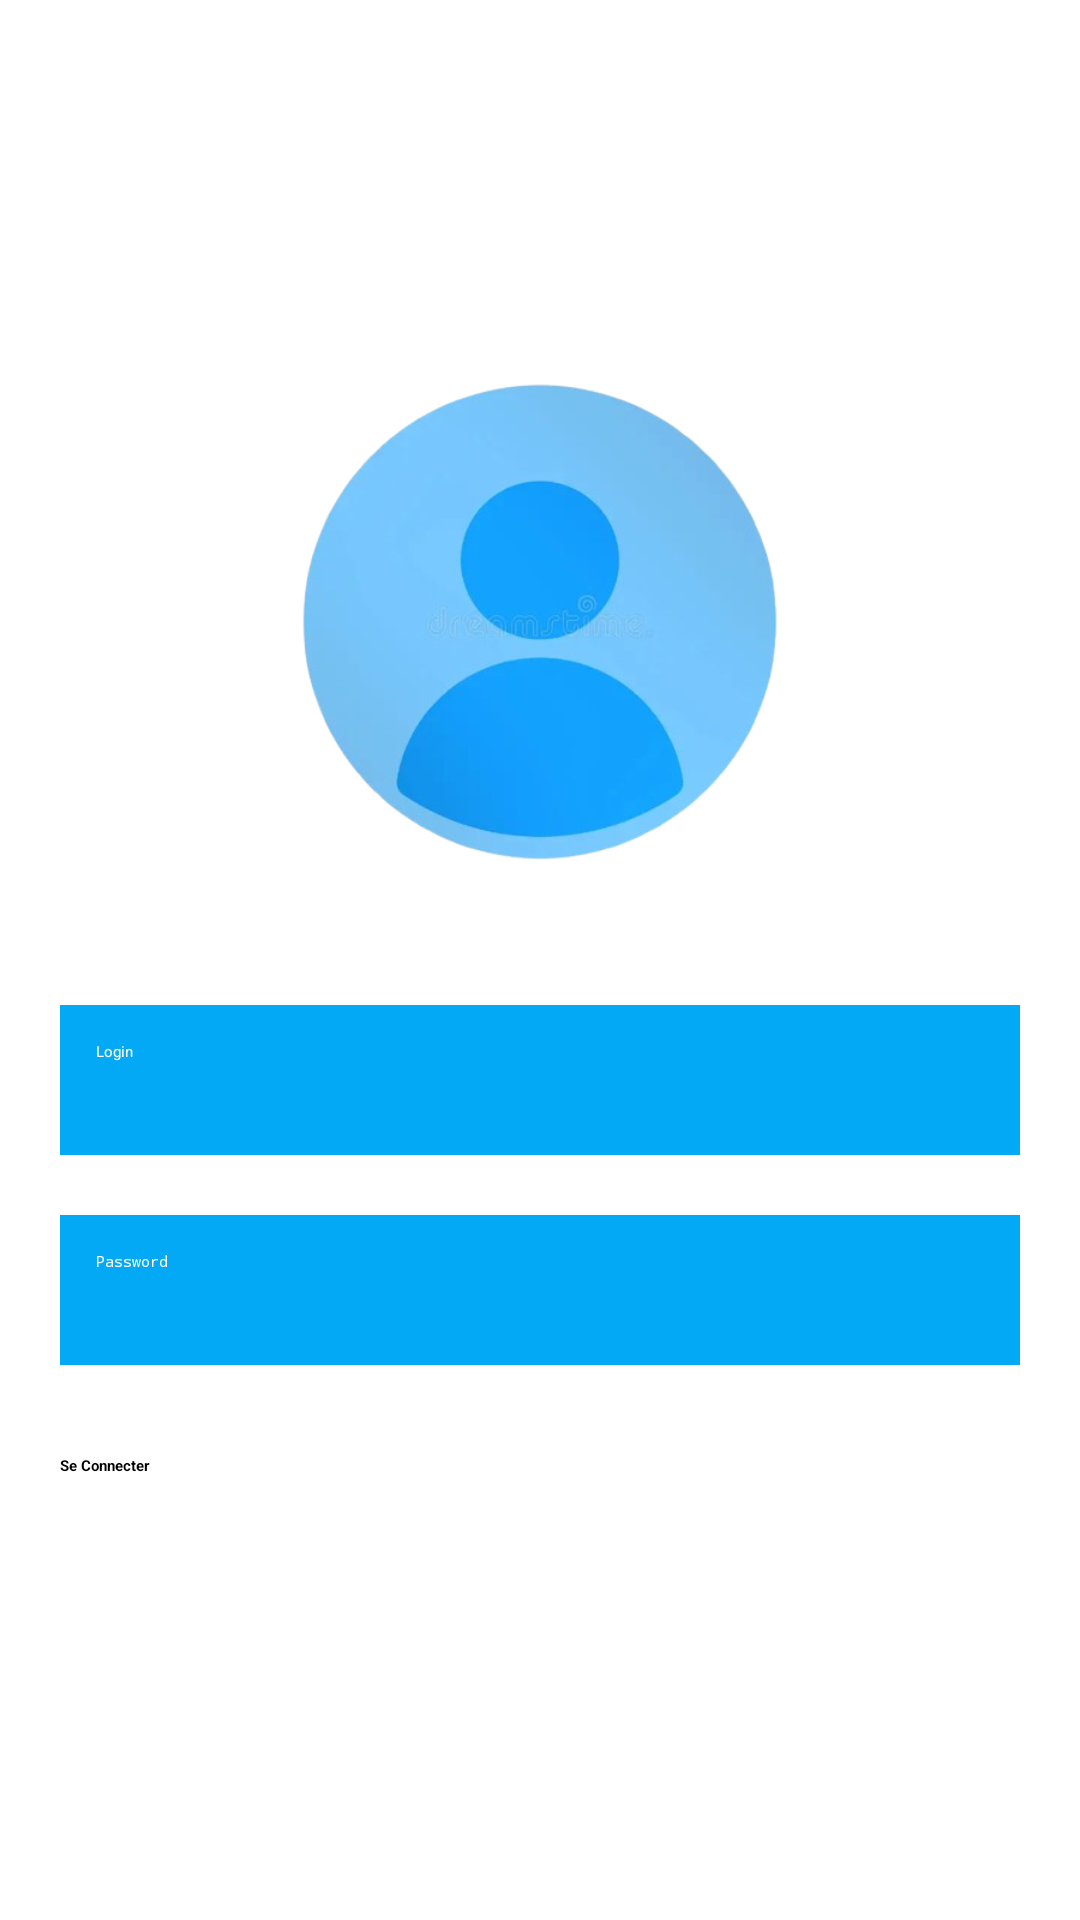

Here is an Android app screen rendered from its layout file. Give the layout XML and the strings, colors and styles it references.
<!-- AndroidManifest.xml: application theme Theme.Demo -->
<!-- res/layout/activity_main.xml -->
<?xml version="1.0" encoding="utf-8"?>
<LinearLayout xmlns:android="http://schemas.android.com/apk/res/android"
    xmlns:tools="http://schemas.android.com/tools"
    android:layout_width="match_parent"
    android:layout_height="match_parent"
    android:gravity="center"
    android:orientation="vertical"
    android:padding="20dp"
    android:background="@drawable/background_login"
    tools:context=".MainActivity">

    <ImageView
        android:layout_width="200dp"
        android:layout_height="200dp"
        android:layout_marginBottom="30dp"
        android:src="@drawable/image_profile"
        android:scaleType="centerCrop" />

    <EditText
        android:id="@+id/login"
        android:layout_width="match_parent"
        android:layout_height="50dp"
        android:hint="Login"
        android:inputType="textEmailAddress"
        android:padding="12dp"
        android:textStyle="normal"
        android:background="@color/img_color"
        android:textColorHint="@color/white"
        android:textColor="@color/white"
        android:layout_marginBottom="20dp" />

    <EditText
        android:id="@+id/password"
        android:layout_width="match_parent"
        android:layout_height="50dp"
        android:hint="Password"
        android:inputType="textPassword"
        android:padding="12dp"
        android:textStyle="normal"
        android:background="@color/img_color"
        android:textColorHint="@color/white"
        android:textColor="@color/white"
        android:layout_marginBottom="20dp" />

    <Button
        android:id="@+id/btn_auth"
        android:layout_width="match_parent"
        android:layout_height="50dp"
        android:text="Se Connecter"
        android:backgroundTint="@color/white"
        android:textColor="@color/black"
        android:textStyle="bold"
        android:layout_marginTop="10dp" />

</LinearLayout>
<!-- resources referenced by this layout -->
<resources>
  <color name="black">#000000</color>
  <color name="img_color">#03A9F4</color>
  <color name="white">#FFFFFF</color>
  <!-- drawable image_profile: png bitmap (drawable, 112543 bytes) -->
</resources>
